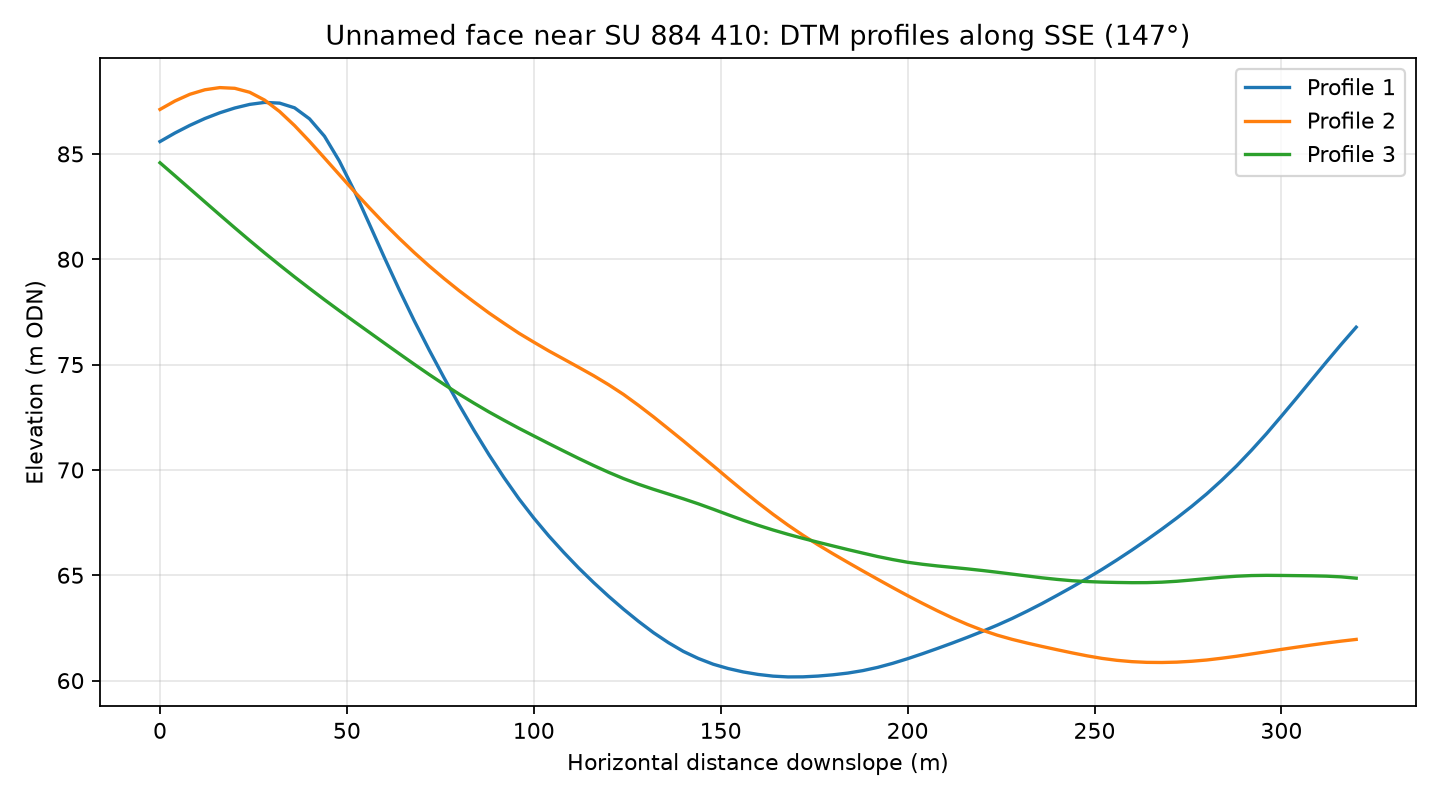

Values plotted in this chart, from the file beside it:
profile, distance_m, elevation_m
1, 0.0, 85.59
1, 4.0, 85.99
1, 8.0, 86.36
1, 12.0, 86.68
1, 16.0, 86.95
1, 20.0, 87.18
1, 24.0, 87.35
1, 28.0, 87.44
1, 32.0, 87.41
1, 36.0, 87.19
1, 40.0, 86.66
1, 44.0, 85.84
1, 48.0, 84.66
1, 52.0, 83.24
1, 56.0, 81.67
1, 60.0, 80.09
1, 64.0, 78.55
1, 68.0, 77.09
1, 72.0, 75.7
1, 76.0, 74.37
1, 80.0, 73.1
1, 84.0, 71.88
1, 88.0, 70.72
1, 92.0, 69.64
1, 96.0, 68.63
1, 100.0, 67.72
1, 104.0, 66.87
1, 108.0, 66.09
1, 112.0, 65.35
1, 116.0, 64.66
1, 120.0, 64
1, 124.0, 63.39
1, 128.0, 62.81
1, 132.0, 62.28
1, 136.0, 61.8
1, 140.0, 61.39
1, 144.0, 61.05
1, 148.0, 60.78
1, 152.0, 60.57
1, 156.0, 60.41
1, 160.0, 60.29
1, 164.0, 60.21
1, 168.0, 60.18
1, 172.0, 60.18
1, 176.0, 60.22
1, 180.0, 60.28
1, 184.0, 60.36
1, 188.0, 60.47
1, 192.0, 60.63
1, 196.0, 60.82
1, 200.0, 61.04
1, 204.0, 61.28
1, 208.0, 61.53
1, 212.0, 61.79
1, 216.0, 62.06
1, 220.0, 62.34
1, 224.0, 62.63
1, 228.0, 62.95
1, 232.0, 63.3
1, 236.0, 63.66
... 183 more rows
